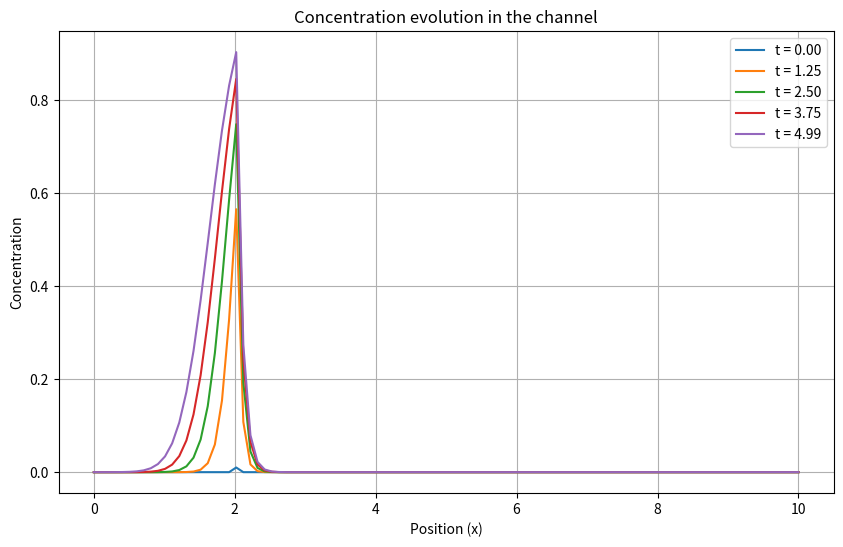
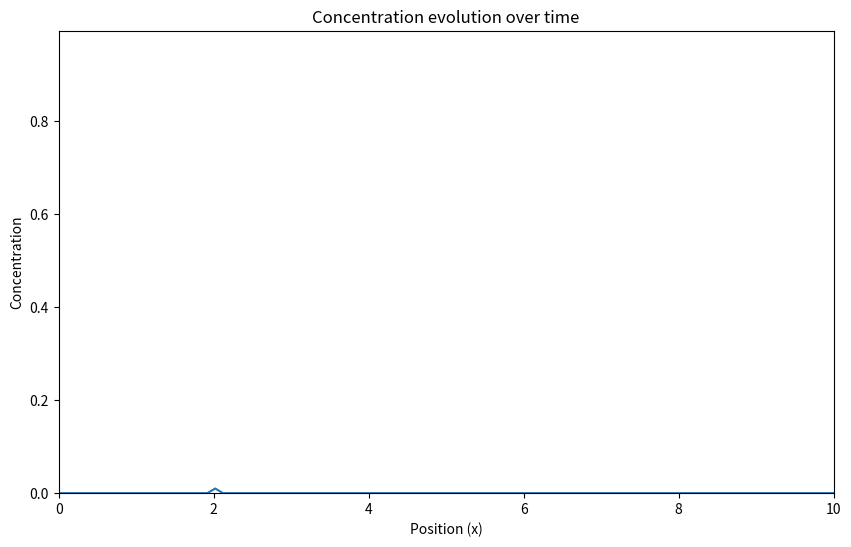

Reproduce these figures in Python, in order.
import numpy as np
import matplotlib.pyplot as plt

# Define parameters
D = 0.01  # Diffusion coefficient
v = 0.1   # Advection velocity
L = 10.0  # Length of the domain
T = 5.0   # Total simulation time

nx = 100   # Number of spatial points
nt = 500   # Number of time steps

dx = L / (nx - 1)  # Spatial step
dt = T / nt        # Time step

x = np.linspace(0, L, nx)  # Spatial grid

# Source location and strength
source_position = int(0.2 * nx)  # Source at 20% of the domain
source_strength = 1.0

# Initial concentration
c = np.zeros(nx)

# Discretized matrices for advection-diffusion equation
alpha = D * dt / dx**2
beta = v * dt / (2 * dx)

# Construct the transition matrix F
F = np.zeros((nx, nx))
for i in range(1, nx - 1):
    F[i, i - 1] = alpha - beta
    F[i, i] = 1 - 2 * alpha
    F[i, i + 1] = alpha + beta

# Apply boundary conditions (Neumann: zero flux at boundaries)
F[0, 0] = 1
F[0, 1] = 0
F[-1, -2] = 0
F[-1, -1] = 1

print(F)

# Source term
G = np.zeros(nx)
G[source_position] = source_strength
print(G)

# Initialize concentration over time
concentration_history = []

for t in range(nt):
    c = F @ c + G * dt
    concentration_history.append(c.copy())

# Convert to numpy array for easier slicing
concentration_history = np.array(concentration_history)

# Plot results
plt.figure(figsize=(10, 6))

time_points = [0, int(nt * 0.25), int(nt * 0.5), int(nt * 0.75), nt - 1]
for t in time_points:
    plt.plot(x, concentration_history[t], label=f"t = {t * dt:.2f}")

plt.title("Concentration evolution in the channel")
plt.xlabel("Position (x)")
plt.ylabel("Concentration")
plt.legend()
plt.grid()
plt.show()

# Animation of the results
from matplotlib.animation import FuncAnimation

fig, ax = plt.subplots(figsize=(10, 6))
line, = ax.plot(x, concentration_history[0])
ax.set_xlim(0, L)
ax.set_ylim(0, 1.1 * concentration_history.max())
ax.set_title("Concentration evolution over time")
ax.set_xlabel("Position (x)")
ax.set_ylabel("Concentration")

def update(frame):
    line.set_ydata(concentration_history[frame])
    ax.set_title(f"Concentration at t = {frame * dt:.2f}")
    return line,

ani = FuncAnimation(fig, update, frames=nt, interval=50)
plt.show()
